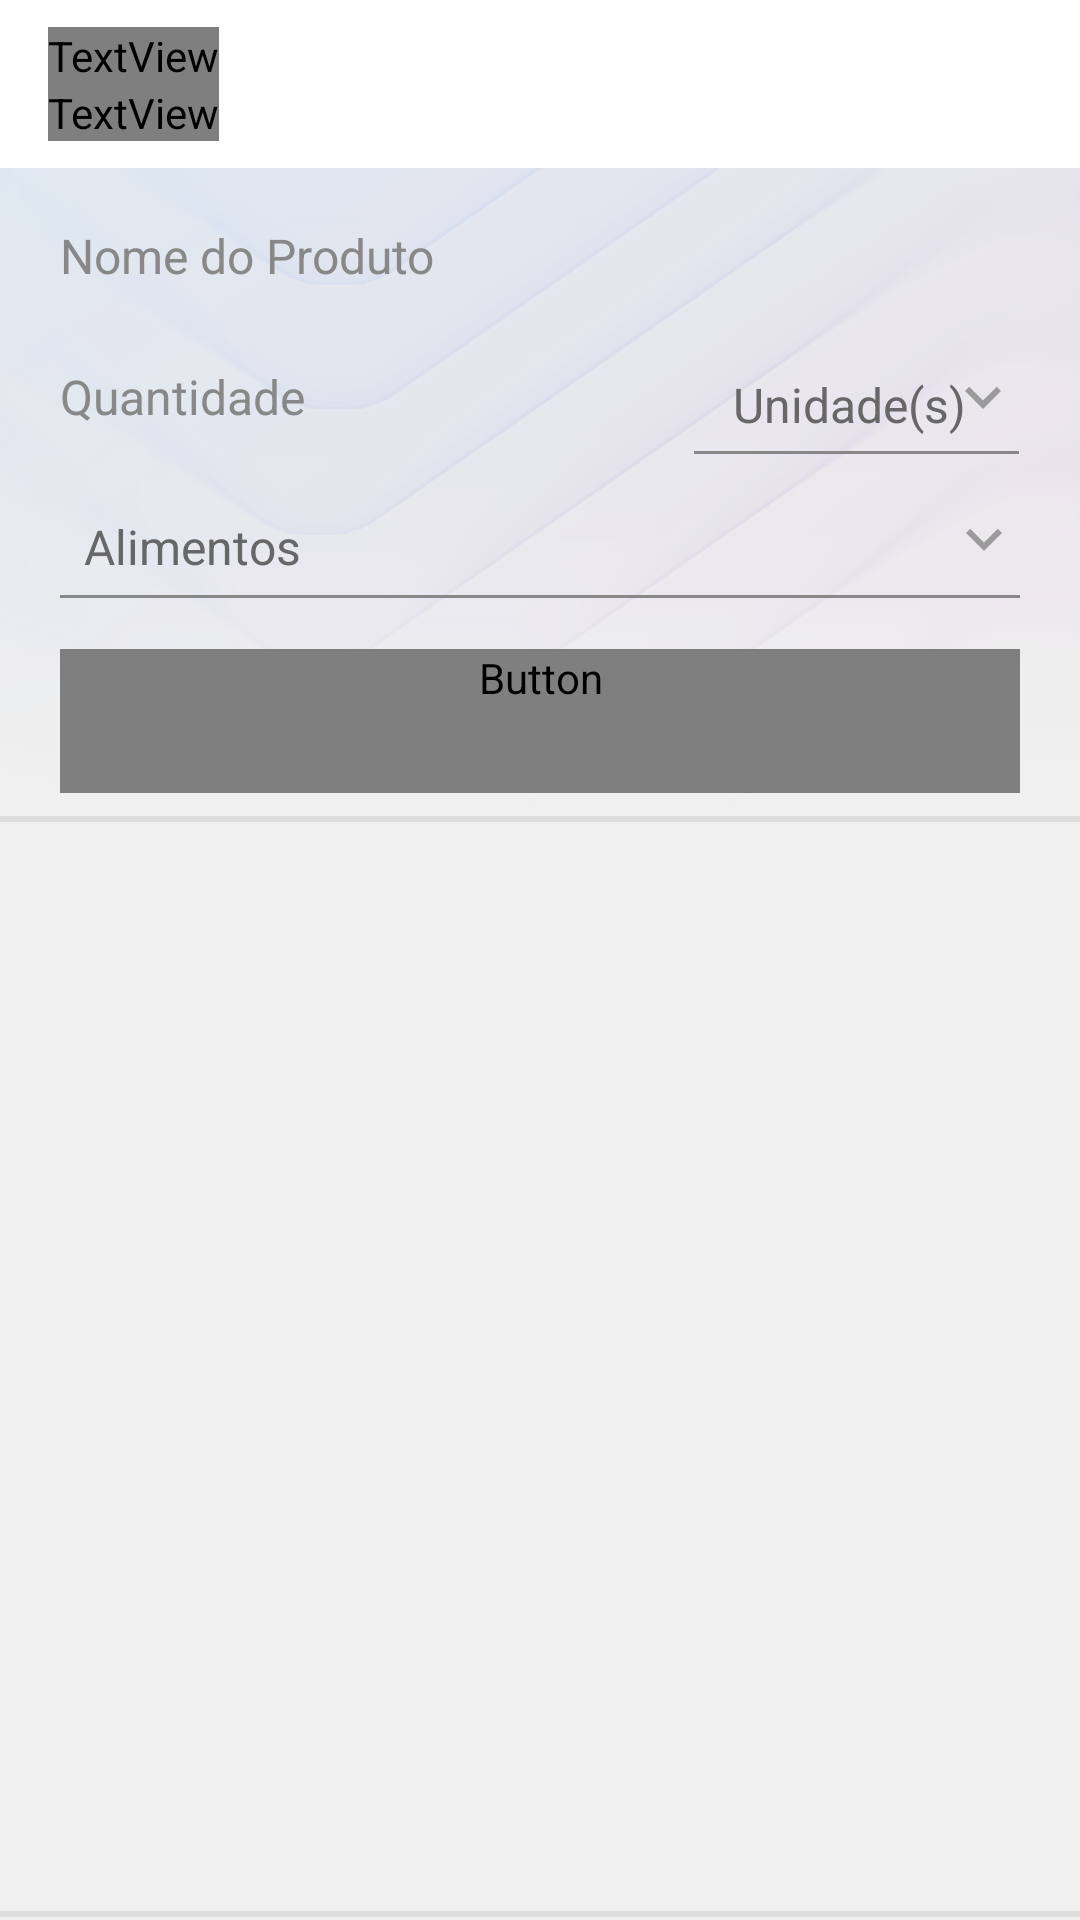

The Android layout XML behind this screen, and the referenced resources:
<!-- AndroidManifest.xml: application theme AppTheme -->
<!-- res/layout/activity_m01_listcreate.xml -->
<?xml version="1.0" encoding="utf-8"?>
<androidx.drawerlayout.widget.DrawerLayout
    xmlns:android="http://schemas.android.com/apk/res/android"
    xmlns:app="http://schemas.android.com/apk/res-auto"
    xmlns:tools="http://schemas.android.com/tools"
    android:id="@+id/drawer_layout01"
    android:layout_width="match_parent"
    android:layout_height="match_parent"
    android:fitsSystemWindows="true"
    tools:openDrawer="start"
    tools:context=".A_M01_ListCreate"
    android:background="#f0f0f0">

    <com.google.android.material.navigation.NavigationView
        android:id="@+id/nav_view01"
        android:layout_gravity="start"
        android:layout_height="match_parent"
        android:layout_width="wrap_content"
        app:headerLayout="@layout/header_m01_listcreate"
        app:menu="@menu/menu01_options"/>

    <LinearLayout
        android:id="@+id/listCreateScreen"
        android:layout_width="match_parent"
        android:layout_height="match_parent"
        android:orientation="vertical">

        <LinearLayout
            android:layout_width="match_parent"
            android:layout_height="wrap_content">

            <androidx.appcompat.widget.Toolbar
                android:id="@+id/toolbar01"
                android:layout_width="0dp"
                android:layout_height="wrap_content"
                android:layout_weight="1"
                android:background="@color/textBranco01"
                android:minHeight="?attr/actionBarSize">

                <LinearLayout
                    android:layout_width="wrap_content"
                    android:layout_height="match_parent"
                    android:orientation="vertical">

                    <TextView
                        android:id="@+id/nomeListSELECTED01"
                        android:layout_width="match_parent"
                        android:layout_height="match_parent"
                        android:layout_gravity="center|start"
                        android:fontFamily="@font/bebasneue"
                        android:gravity="start"
                        android:text="@string/main_menu01"
                        android:textColor="@color/textPreto05"
                        android:textSize="22sp" />

                    <TextView
                        android:id="@+id/nomeListSELECTED01b"
                        android:layout_width="match_parent"
                        android:layout_height="match_parent"
                        android:layout_gravity="center|start"
                        android:fontFamily="@font/roboto_light"
                        android:gravity="start"
                        android:text="@string/dataList"
                        android:textColor="@color/textPreto05"
                        android:textSize="14sp" />

                </LinearLayout>

                <ImageView
                    android:id="@+id/reloadListCreate"
                    android:layout_width="35dp"
                    android:layout_height="35dp"
                    android:src="@drawable/ic_item_reflesh"
                    android:paddingEnd="10dp"
                    android:paddingStart="10dp"
                    android:layout_marginStart="10dp"
                    android:layout_marginEnd="10dp"
                    android:layout_marginTop="2dp"
                    android:layout_marginBottom="2dp"
                    android:contentDescription="@string/reload"
                    android:background="@drawable/stl_item_color"
                    android:clickable="true"
                    android:focusable="true"
                    android:layout_gravity="center|end"
                    android:gravity="center"
                    android:visibility="invisible"/>

            </androidx.appcompat.widget.Toolbar>

        </LinearLayout>

        <LinearLayout
            android:layout_width="match_parent"
            android:layout_height="215dp"
            android:orientation="vertical"
            android:background="@drawable/bg_head_color"
            android:paddingTop="10dp">

            <LinearLayout
                android:layout_width="match_parent"
                android:layout_height="wrap_content"
                android:orientation="horizontal"
                style="@style/list_form">

                <EditText
                    android:id="@+id/nomeProduct"
                    android:layout_width="match_parent"
                    android:layout_height="wrap_content"
                    android:minHeight="40dp"
                    android:hint="@string/nomeProduct"
                    android:autofillHints=""
                    android:maxLength="50"
                    android:inputType="textCapSentences"
                    android:textSize="16sp"
                    style="?attr/editTextStyle"
                    android:theme="@style/list_edTxt"
                    android:background="@drawable/stl_edittext"
                    android:layout_marginBottom="5dp"/>

            </LinearLayout>

            <LinearLayout
                android:layout_width="match_parent"
                android:layout_height="wrap_content"
                android:orientation="horizontal"
                style="@style/list_form">

                <EditText
                    android:id="@+id/quantProduct"
                    android:layout_width="0dp"
                    android:layout_weight="1.3"
                    android:layout_height="wrap_content"
                    android:minHeight="40dp"
                    android:hint="@string/quantProduct"
                    android:autofillHints=""
                    android:inputType="numberDecimal"
                    android:maxLength="15"
                    android:textSize="16sp"
                    android:ems="10"
                    android:theme="@style/list_edTxt"
                    android:background="@drawable/stl_edittext"
                    android:paddingBottom="0dp"
                    android:layout_marginBottom="5dp"
                    android:layout_marginEnd="10dp"/>

                <Spinner
                    android:id="@+id/medidaProduct"
                    android:layout_width="0dp"
                    android:layout_weight="0.7"
                    android:layout_height="wrap_content"
                    android:minHeight="40dp"
                    android:minWidth="120dp"
                    android:entries="@array/medidaProductARY"
                    style="?android:dropDownSpinnerStyle"
                    android:theme="@style/list_edTxt"
                    android:isScrollContainer="true"
                    android:prompt="@string/medidaProduct"
                    android:spinnerMode="dialog"
                    android:background="@drawable/stl_spinner"
                    android:popupBackground="@color/textBranco01"
                    android:paddingBottom="0dp"
                    android:layout_marginBottom="5dp"/>

            </LinearLayout>

            <LinearLayout
                android:layout_width="match_parent"
                android:layout_height="wrap_content"
                android:orientation="horizontal"
                style="@style/list_form">

                <Spinner
                    android:id="@+id/tipoProduct"
                    style="?attr/spinnerDropDownItemStyle"
                    android:layout_width="match_parent"
                    android:layout_height="wrap_content"
                    android:entries="@array/tipoProductARY"
                    android:isScrollContainer="true"
                    android:minHeight="41dp"
                    android:paddingEnd="0dp"
                    android:paddingStart="0dp"
                    android:prompt="@string/tipoProduct"
                    android:spinnerMode="dialog"
                    android:theme="@style/list_edTxt"
                    android:background="@drawable/stl_spinner"
                    android:popupBackground="@color/textBranco01"
                    android:paddingBottom="0dp"
                    android:layout_marginBottom="5dp"/>

            </LinearLayout>

            <LinearLayout
                android:layout_width="match_parent"
                android:layout_height="match_parent"
                android:orientation="horizontal"
                style="@style/list_form">

                <Button
                    android:id="@+id/addProduct"
                    android:layout_width="match_parent"
                    android:layout_height="wrap_content"
                    android:text="@string/addProduct"
                    style="?android:attr/borderlessButtonStyle"
                    android:fontFamily="@font/bebasneue"
                    android:background="@drawable/stl_btn_color"
                    android:textColor="@color/textBranco01"
                    android:textSize="18sp"
                    android:clickable="true"
                    android:focusable="true"/>

            </LinearLayout>

        </LinearLayout>

        <LinearLayout
            android:layout_width="match_parent"
            android:layout_height="match_parent"
            android:orientation="vertical"
            android:background="@drawable/stl_tire_list_border_tb">

            <TextView
                android:id="@+id/no_data_ListCreate"
                android:layout_width="match_parent"
                android:layout_height="match_parent"
                android:fontFamily="@font/bebasneue"
                android:gravity="center"
                android:padding="20dp"
                android:text="@string/list_vazia_p"
                android:textColor="@color/textAzul04_t"
                android:textSize="20sp"
                android:visibility="gone"/>

            <androidx.recyclerview.widget.RecyclerView
                android:id="@+id/readProductListCreate"
                android:layout_width="match_parent"
                android:layout_height="match_parent"
                android:visibility="visible"/>


        </LinearLayout>

    </LinearLayout>

</androidx.drawerlayout.widget.DrawerLayout>
<!-- res/layout/header_m01_listcreate.xml (included above) -->
<?xml version="1.0" encoding="utf-8"?>
<androidx.constraintlayout.widget.ConstraintLayout xmlns:android="http://schemas.android.com/apk/res/android"
    xmlns:app="http://schemas.android.com/apk/res-auto"
    android:layout_width="match_parent"
    android:layout_height="200dp"
    android:background="@color/textAzul04">

    <LinearLayout
        android:layout_width="match_parent"
        android:layout_height="match_parent"
        android:background="@drawable/bg_head01"
        android:gravity="bottom"
        android:orientation="vertical"
        app:layout_constraintBottom_toBottomOf="parent"
        app:layout_constraintEnd_toEndOf="parent"
        app:layout_constraintStart_toStartOf="parent"
        app:layout_constraintTop_toTopOf="parent">

        <TextView
            android:id="@+id/name_pt01"
            android:layout_width="wrap_content"
            android:layout_height="wrap_content"
            android:fontFamily="@font/bebasneue"
            android:text="@string/main_menu01"
            android:textAlignment="textStart"
            android:textColor="@color/textBranco15"
            android:textSize="24sp"
            android:paddingStart="20dp"
            android:paddingEnd="20dp"/>

        <TextView
            android:id="@+id/name_pt02"
            android:layout_width="wrap_content"
            android:layout_height="wrap_content"
            android:fontFamily="@font/bebasneue"
            android:text="@string/main_desc_menu01"
            android:textAlignment="textStart"
            android:textColor="@color/textBranco13"
            android:textSize="15sp"
            android:layout_marginBottom="10dp"
            android:paddingStart="20dp"
            android:paddingEnd="20dp"/>

        <LinearLayout
            android:id="@+id/tipsDown"
            android:layout_width="match_parent"
            android:layout_height="50dp"
            android:background="@drawable/bg_buttom_bar"
            android:orientation="horizontal"
            android:layout_marginBottom="-22dp"/>

    </LinearLayout>

</androidx.constraintlayout.widget.ConstraintLayout>
<!-- resources referenced by this layout -->
<resources>
  <string-array name="medidaProductARY">
          <item>Unidade(s)</item>
          <item>kg</item>
          <item>Litro(s)</item>
          <item>Caixa(s)</item>
          <item>Embalagem(s)</item>
          <item>Galão(es)</item>
          <item>Garrafa(s)</item>
          <item>Lata(s)</item>
          <item>Pacote(s)</item>
      </string-array>
  <string-array name="tipoProductARY">
          <item>Alimentos</item>
          <item>Carnes e Ovos</item>
          <item>Verduras, Legumes e Frutas</item>
          <item>Bebidas</item>
          <item>Leite e Derivados</item>
          <item>Padaria e Sobremesa</item>
          <item>Saúde e Beleza</item>
          <item>Higiene e Limpeza</item>
          <item>Outros</item>
      </string-array>
  <color name="textAzul04">#2187ff</color>
  <color name="textAzul04_t">#882187ff</color>
  <color name="textBranco01">#fff</color>
  <color name="textBranco13">#8fff</color>
  <color name="textBranco15">#Cfff</color>
  <color name="textPreto05">#888</color>
  <string name="addProduct">Adicionar Produto</string>
  <string name="dataList">Data de Criação da Lista</string>
  <string name="list_vazia_p">A lista está vazia. Por favor, adicione os itens.</string>
  <string name="main_desc_menu01">Crie e Edite suas listas de compras.</string>
  <string name="main_menu01">Criar e Editar Lista</string>
  <string name="medidaProduct">Tipo de Medida</string>
  <string name="nomeProduct">Nome do Produto</string>
  <string name="quantProduct">Quantidade</string>
  <string name="reload">Reload</string>
  <string name="tipoProduct">Categoria</string>
  <style name="list_edTxt">
          <item name="fontFamily">@font/roboto_light</item>
          <item name="android:textSize">16sp</item>
          <item name="android:textColor">@color/textPreto04</item>
          <item name="android:textColorHint">@color/textPreto05</item>
      </style>
  <style name="list_form">
          <item name="android:paddingTop">2dp</item>
          <item name="android:paddingStart">20dp</item>
          <item name="android:paddingEnd">20dp</item>
          <item name="layout_gravity">center</item>
          <item name="android:gravity">center</item>
      </style>
  <color name="textPreto08">#DDD</color>
  <color name="transparent">#0000</color>
  <color name="textPreto04">#676767</color>
  <color name="colorPrimary">#FFF</color>
  <color name="colorPrimaryDark">#222</color>
  <color name="colorAccent">#2288ff</color>
  <color name="textColorPrimary">#676767</color>
  <color name="windowBackground">#ffffff</color>
  <color name="NavigationBarColor">#222</color>
  <!-- drawable ic_spinner_selec (drawable) -->
  <vector xmlns:android="http://schemas.android.com/apk/res/android"
      android:width="24dp"
      android:height="24dp"
      android:viewportWidth="24"
      android:viewportHeight="24"
      android:tint="#2187FF"
      android:alpha="0.8">
    <path
        android:fillColor="@android:color/white"
        android:pathData="M7.41,8.59L12,13.17l4.59,-4.58L18,10l-6,6 -6,-6 1.41,-1.41z"/>
  </vector>
  <color name="textAzul02">#2187ff</color>
  <!-- drawable ic_spinner_check (drawable) -->
  <vector xmlns:android="http://schemas.android.com/apk/res/android"
      android:width="24dp"
      android:height="24dp"
      android:viewportWidth="24"
      android:viewportHeight="24"
      android:tint="#CCCCCC"
      android:alpha="0.8">
    <path
        android:fillColor="@android:color/white"
        android:pathData="M16.59,8.59L12,13.17 7.41,8.59 6,10l6,6 6,-6z"/>
  </vector>
  <color name="textPreto07">#CCC</color>
  <!-- drawable ic_spinner_nor (drawable) -->
  <vector xmlns:android="http://schemas.android.com/apk/res/android"
      android:width="24dp"
      android:height="24dp"
      android:viewportWidth="24"
      android:viewportHeight="24"
      android:tint="#888888"
      android:alpha="0.8">
    <path
        android:fillColor="@android:color/white"
        android:pathData="M16.59,8.59L12,13.17 7.41,8.59 6,10l6,6 6,-6z"/>
  </vector>
</resources>
